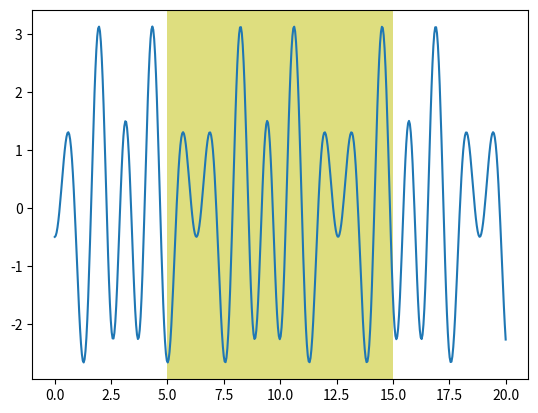

Recreate this plot in Python.
#!/usr/bin/env python
# -*- coding: utf-8 -*-

# Author  : Bhishan Poudel
# Date    : Mar 24, 2016


# Imports
import numpy as np
import matplotlib.pyplot as plt

x = np.linspace(0, 20, 500)
y = np.cos(3*x) - 2*np.cos(5*x) + 0.5*np.cos(6*x)

a = 5
b = 15

plt.axvspan(a, b, color='y', alpha=0.5, lw=0)
plt.plot(x, y)
#plt.savefig('shade.png', dpi=300)
plt.show()
